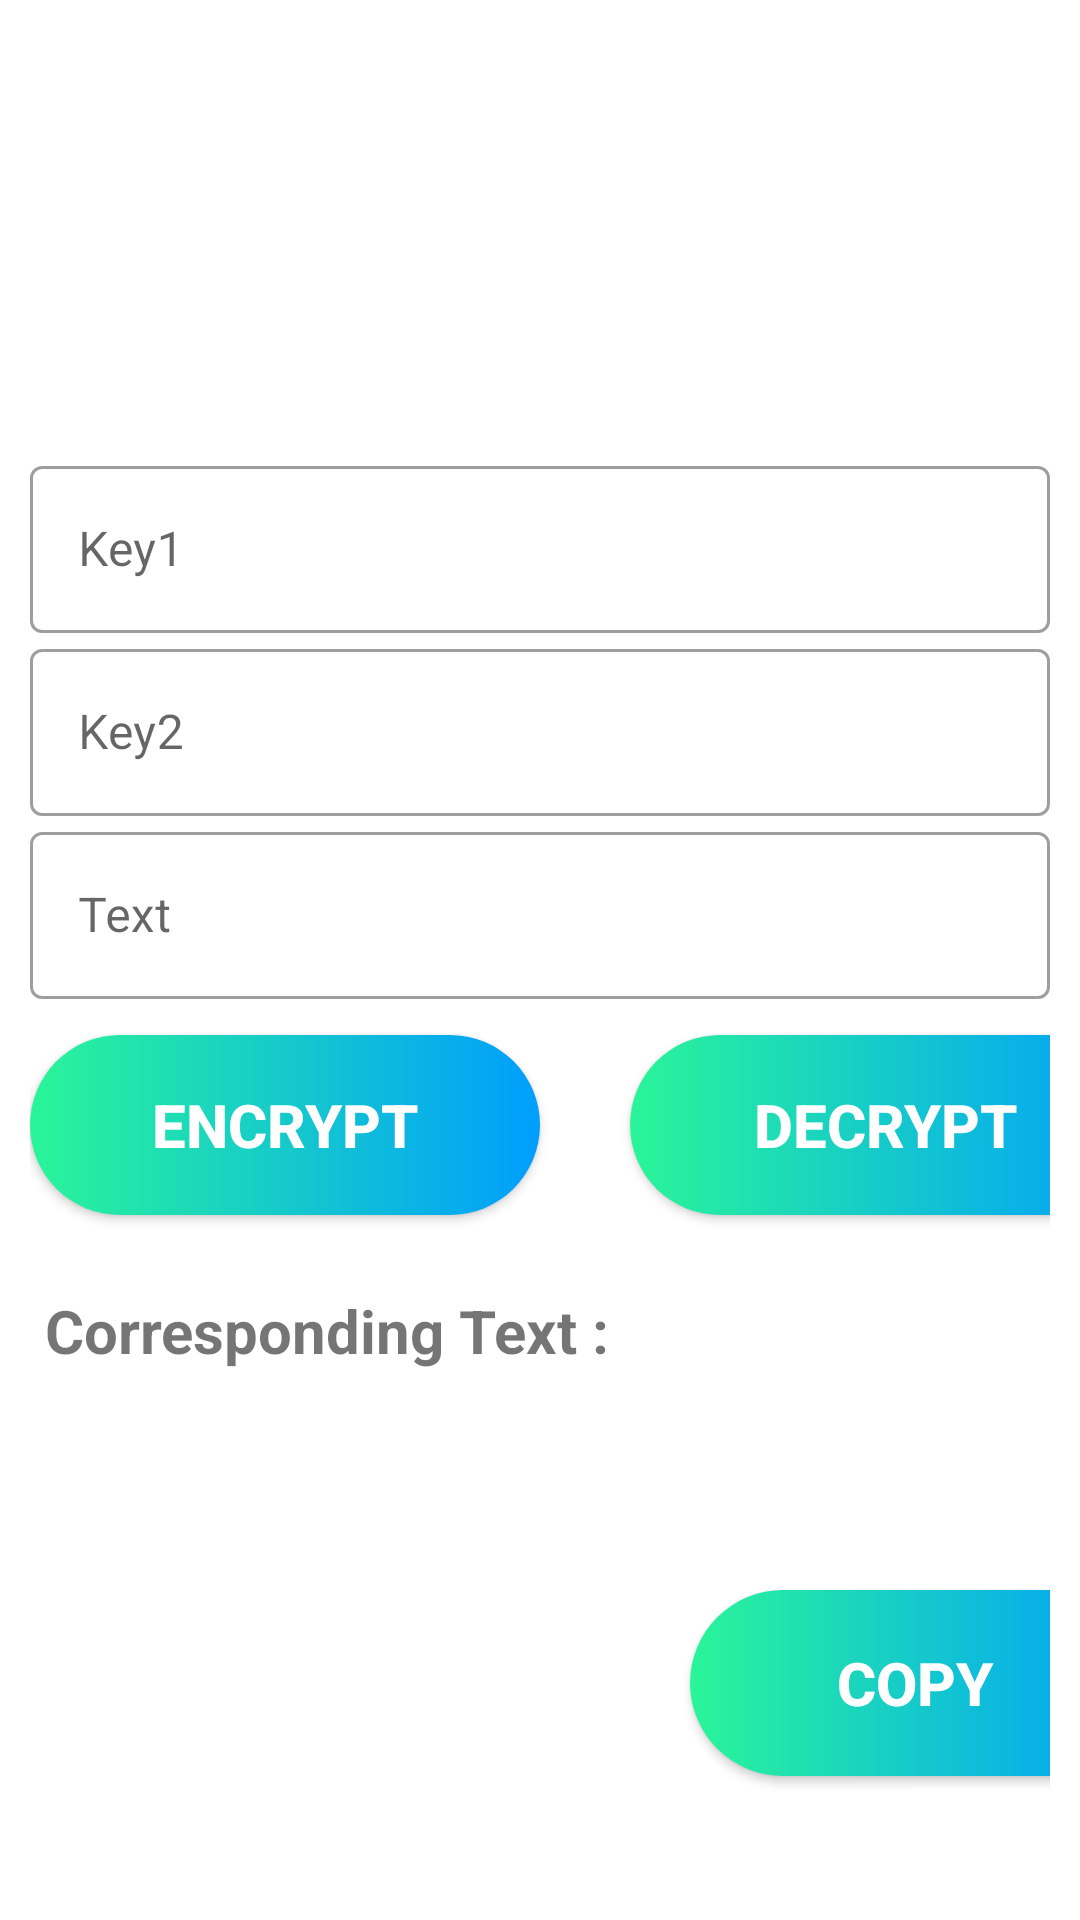

Android layout source for this screen:
<!-- AndroidManifest.xml: application theme Theme.CryptoRoid -->
<!-- res/layout/activity_affine.xml -->
<LinearLayout xmlns:android="http://schemas.android.com/apk/res/android"
    android:layout_height="match_parent"
    android:layout_width="match_parent"
    xmlns:app="http://schemas.android.com/apk/res-auto"
    android:orientation="vertical">

    <FrameLayout
        android:layout_width="match_parent"
        android:layout_height="150dp"
        android:background="@drawable/blue_bg"
        >

        <TextView
            android:layout_width="match_parent"
            android:layout_height="56dp"
            android:textAlignment="center"
            android:text="Affine Cipher"
            android:textSize="30sp"
            android:textColor="@color/white"
            android:textStyle="bold"
            android:gravity="center"
            android:layout_marginTop="30dp"
            />

    </FrameLayout>

    <com.google.android.material.textfield.TextInputLayout

        style="@style/Widget.MaterialComponents.TextInputLayout.OutlinedBox"
        app:endIconMode="clear_text"
        android:layout_width="match_parent"
        android:layout_height="match_parent"
        android:hint="Key1"
        android:layout_marginStart="10dp"
        android:layout_marginEnd="10dp"
        >

        <com.google.android.material.textfield.TextInputEditText
            android:id="@+id/textInputEditTextt"
            android:layout_width="match_parent"
            android:layout_height="wrap_content"
            android:inputType="number"
            />

    <com.google.android.material.textfield.TextInputLayout

        style="@style/Widget.MaterialComponents.TextInputLayout.OutlinedBox"
        app:endIconMode="clear_text"
        android:layout_width="match_parent"
        android:layout_height="match_parent"
        android:hint="Key2"
        >

        <com.google.android.material.textfield.TextInputEditText
            android:id="@+id/textInputEditTextt2"
            android:layout_width="match_parent"
            android:layout_height="wrap_content"
            android:inputType="number"
            />

        <com.google.android.material.textfield.TextInputLayout

            style="@style/Widget.MaterialComponents.TextInputLayout.OutlinedBox"
            app:endIconMode="clear_text"
            android:layout_width="match_parent"
            android:layout_height="match_parent"
            android:hint="Text"
            >

            <com.google.android.material.textfield.TextInputEditText
                android:id="@+id/textInputEditTextt3"
                android:layout_width="match_parent"
                android:layout_height="wrap_content"
                android:inputType="text"
                />


        <LinearLayout
            android:layout_width="match_parent"
            android:layout_height="wrap_content"
            android:orientation="horizontal" >

            <Button
                android:id="@+id/button8"
                android:layout_width="170dp"
                android:layout_height="60dp"
                android:layout_marginTop="12dp"
                android:layout_marginBottom="5dp"
                android:onClick="Affencrypt"
                android:text="encrypt"
                android:textSize="20dp"
                android:textColor="@color/white"
                android:textStyle="bold"
                android:background="@drawable/custom_button"
                />

        <Button
            android:id="@+id/buttonn"
            android:layout_width="170dp"
            android:layout_height="60dp"
            android:layout_marginStart="30dp"
            android:layout_marginTop="12dp"
            android:layout_marginBottom="5dp"
            android:onClick="Affdecrypt"
            android:text="decrypt"
            android:textSize="20dp"
            android:textColor="@color/white"
            android:textStyle="bold"
            android:background="@drawable/custom_button"
            />



        </LinearLayout>

        <TextView
            android:layout_width="wrap_content"
            android:layout_height="wrap_content"
            android:layout_marginLeft="5dp"
            android:layout_marginTop="20dp"
            android:gravity="left"
            android:text="Corresponding Text :"
            android:textSize="20sp"
            android:textStyle="bold"
            />

        <TextView
            android:id="@+id/textVieww"
            android:layout_width="match_parent"
            android:layout_height="53dp"
            android:layout_marginStart="5dp"
            android:layout_marginTop="10dp"
            android:textSize="20dp"
            android:textAlignment="center"
            android:textStyle="bold"
            />

        <Button

            android:id="@+id/buttonn2"
            android:layout_width="150dp"
            android:layout_height="62dp"
            android:layout_marginStart="220dp"
            android:layout_marginTop="10dp"
            android:onClick="affCopy"
            android:text="Copy"
            android:textSize="20dp"
            android:textStyle="bold"
            android:textColor="@color/white"
            android:background="@drawable/custom_button"

            />

    </com.google.android.material.textfield.TextInputLayout>
    </com.google.android.material.textfield.TextInputLayout>
    </com.google.android.material.textfield.TextInputLayout>



</LinearLayout>
<!-- resources referenced by this layout -->
<resources>
  <!-- drawable custom_button (drawable) -->
  <?xml version="1.0" encoding="utf-8"?>
  <shape
      xmlns:android="http://schemas.android.com/apk/res/android"
      android:shape="rectangle">
  
      <gradient android:startColor="#2AF598" android:endColor="#009EFD" />
  
      <corners android:radius="50dp" />
  
  </shape>
  <style name="Theme.CryptoRoid" parent="Theme.MaterialComponents.DayNight.DarkActionBar">
          
          <item name="colorPrimary">@color/purple_500</item>
          <item name="colorPrimaryVariant">@color/purple_700</item>
          <item name="colorOnPrimary">@color/white</item>
          
          <item name="colorSecondary">@color/teal_200</item>
          <item name="colorSecondaryVariant">@color/teal_700</item>
          <item name="colorOnSecondary">@color/black</item>
          
          <item name="android:statusBarColor">?attr/colorPrimaryVariant</item>
          
      </style>
  <!-- not gathered from this repository: default colours our renderer supplied (Android Studio template values) -->
  <color name="purple_500">#FF6200EE</color>
  <color name="purple_700">#FF3700B3</color>
  <color name="teal_200">#FF03DAC5</color>
  <color name="teal_700">#FF018786</color>
  <color name="black">#FF000000</color>
  <color name="white">#FFFFFFFF</color>
</resources>
